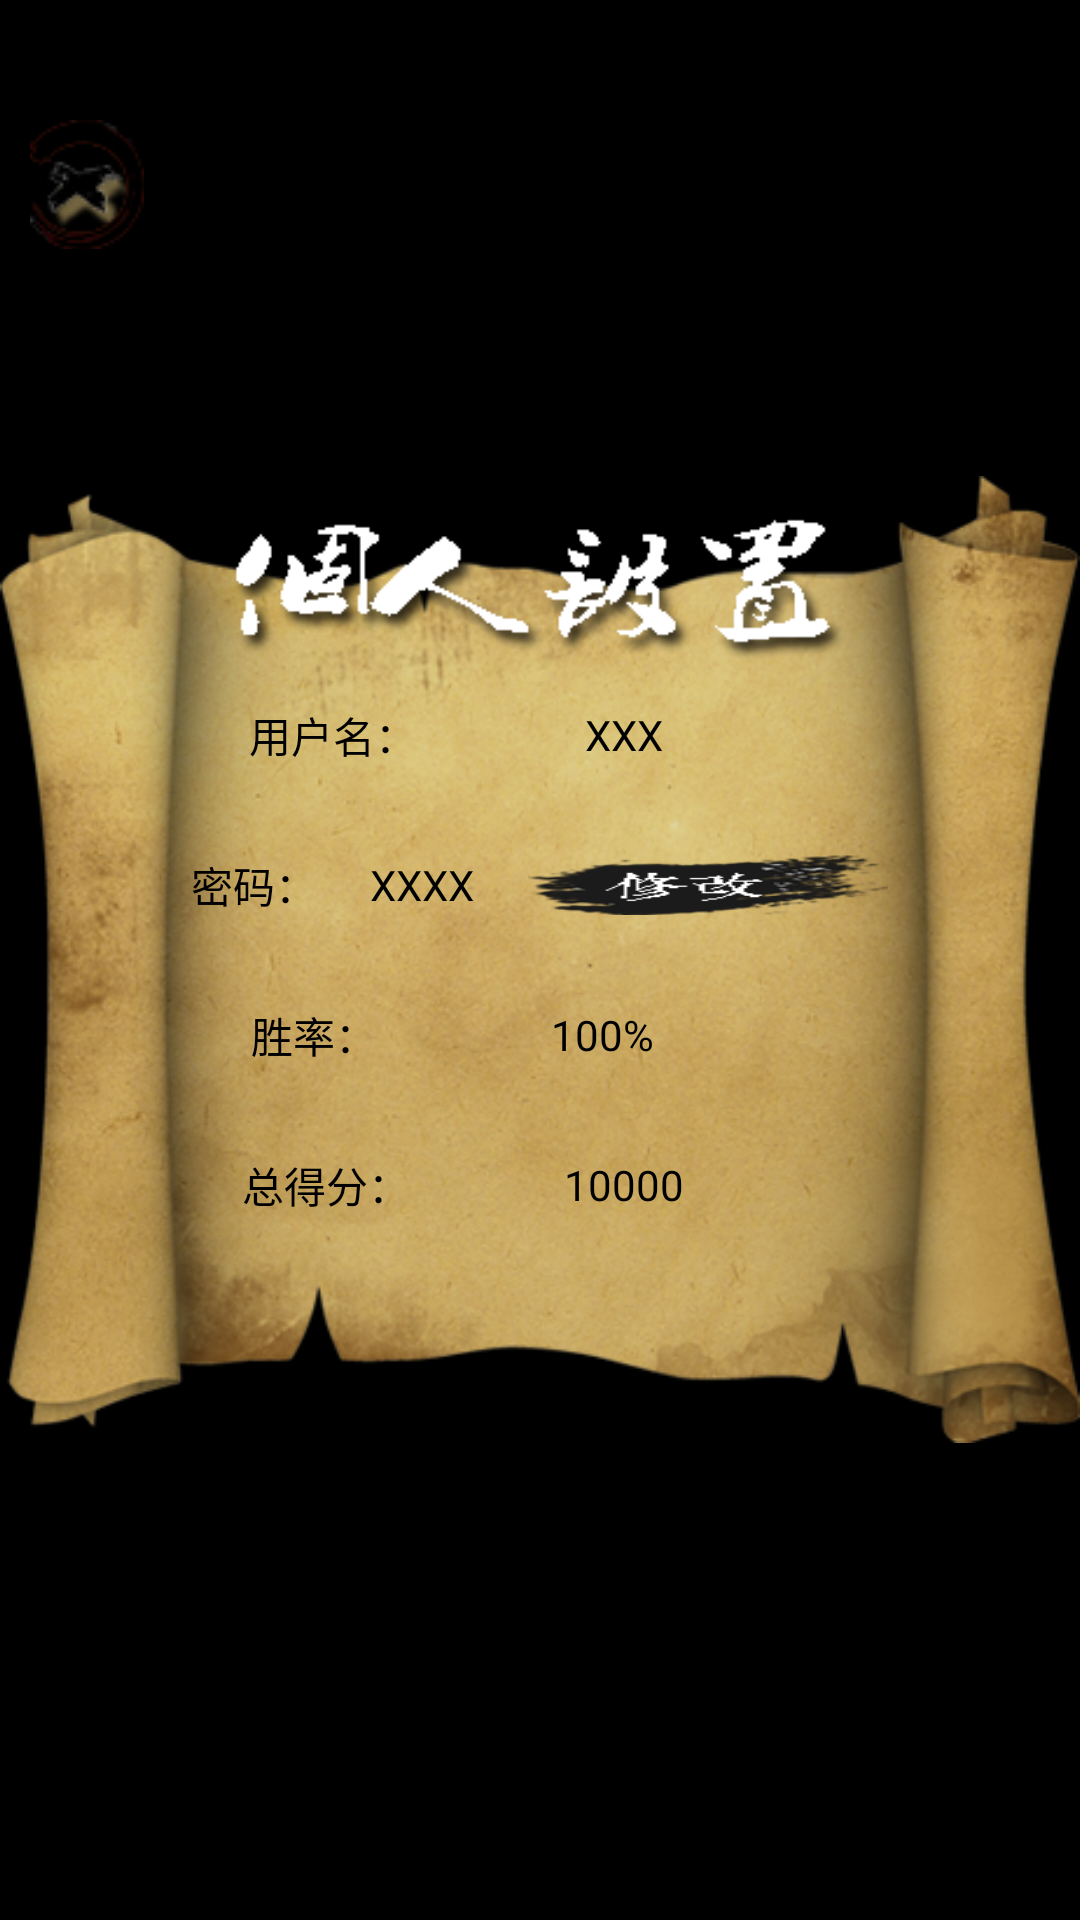

Produce the Android XML layout that renders to this screen, including the resource entries it uses.
<!-- AndroidManifest.xml: application theme android:Theme.NoTitleBar.Fullscreen -->
<!-- res/layout/personaldata.xml -->
<?xml version="1.0" encoding="utf-8"?>
<RelativeLayout xmlns:android="http://schemas.android.com/apk/res/android"
    android:id="@+id/personalDataLayout"
    android:layout_width="fill_parent"
    android:layout_height="fill_parent" >

    <ImageView
        android:id="@+id/personalData"
        android:layout_width="wrap_content"
        android:layout_height="wrap_content"
        android:layout_centerHorizontal="true"
        android:layout_centerVertical="true"
        android:adjustViewBounds="true"
        android:src="@drawable/personbg" />
    
    <Button
        android:id="@+id/closeData"
        android:layout_width="wrap_content"
        android:layout_height="wrap_content"
        android:layout_alignLeft="@+id/personalData"
        android:layout_marginLeft="10dp"
        android:layout_marginTop="40dp"
        android:background="@drawable/closewin2" />

    <LinearLayout
        android:id="@+id/detailLayout"
        android:layout_width="250dp"
        android:layout_height="200dp"
        android:layout_centerHorizontal="true"
        android:layout_centerInParent="false"
        android:layout_centerVertical="true"
        android:orientation="vertical" >

        <LinearLayout
            android:layout_width="match_parent"
            android:layout_height="wrap_content"
            android:layout_weight="1"
            android:gravity="center" >

            <TextView
                android:id="@+id/userName"
                android:layout_width="wrap_content"
                android:layout_height="wrap_content"
                android:layout_weight="1"
                android:gravity="center"
                android:text="用户名："
                android:textColor="@color/black" />

            <TextView
                android:id="@+id/userNameV"
                android:layout_width="wrap_content"
                android:layout_height="wrap_content"
                android:layout_weight="1"
                android:gravity="center"
                android:text="XXX"
                android:textColor="@color/black" />

            <LinearLayout
                android:id="@+id/userNameL"
                android:layout_width="wrap_content"
                android:layout_height="match_parent"
                android:layout_weight="1"
                android:orientation="vertical" >

            </LinearLayout>

        </LinearLayout>

        <LinearLayout
            android:layout_width="match_parent"
            android:layout_height="wrap_content"
            android:layout_weight="1"
            android:gravity="center"
            android:orientation="horizontal" >

            <TextView
                android:id="@+id/userPwd"
                android:layout_width="wrap_content"
                android:layout_height="wrap_content"
                android:layout_weight="1"
                android:gravity="center"
                android:text="密码："
                android:textColor="@color/black" />

            <TextView
                android:id="@+id/userPwdV"
                android:layout_width="wrap_content"
                android:layout_height="wrap_content"
                android:layout_weight="1"
                android:gravity="center"
                android:text="XXXX"
                android:textColor="@color/black" />

            <LinearLayout
                android:id="@+id/userPwdL"
                android:layout_width="wrap_content"
                android:layout_height="wrap_content"
                android:layout_weight="1"
                android:gravity="center"
                android:orientation="vertical" >

                <Button
                    android:id="@+id/changePwd"
                    android:layout_width="wrap_content"
                    android:layout_height="20dp"
                    android:layout_weight="1"
                    android:background="@drawable/passwordchange_selector" />

            </LinearLayout>

        </LinearLayout>

        <LinearLayout
            android:layout_width="match_parent"
            android:layout_height="wrap_content"
            android:layout_weight="1"
            android:gravity="center" >

            <TextView
                android:id="@+id/winRate"
                android:layout_width="wrap_content"
                android:layout_height="wrap_content"
                android:layout_weight="1"
                android:gravity="center"
                android:text="胜率："
                android:textColor="@color/black" />

            <TextView
                android:id="@+id/winRateV"
                android:layout_width="wrap_content"
                android:layout_height="wrap_content"
                android:layout_weight="1"
                android:gravity="center"
                android:text="100%"
                android:textColor="@color/black" />

            <LinearLayout
                android:id="@+id/winRateL"
                android:layout_width="wrap_content"
                android:layout_height="match_parent"
                android:layout_weight="1"
                android:orientation="vertical" >

            </LinearLayout>

        </LinearLayout>

        <LinearLayout
            android:layout_width="match_parent"
            android:layout_height="wrap_content"
            android:layout_weight="1"
            android:gravity="center" >

            <TextView
                android:id="@+id/nowScore"
                android:layout_width="wrap_content"
                android:layout_height="wrap_content"
                android:layout_weight="1"
                android:gravity="center"
                android:text="总得分："
                android:textColor="@color/black" />

            <TextView
                android:id="@+id/nowScoreV"
                android:layout_width="wrap_content"
                android:layout_height="wrap_content"
                android:layout_weight="1"
                android:gravity="center"
                android:text="10000"
                android:textColor="@color/black" />

            <LinearLayout
                android:id="@+id/nowScoreL"
                android:layout_width="wrap_content"
                android:layout_height="match_parent"
                android:layout_weight="1"
                android:orientation="vertical" >

            </LinearLayout>

        </LinearLayout>

    </LinearLayout>

</RelativeLayout>
<!-- resources referenced by this layout -->
<resources>
  <color name="black">#000000</color>
  <!-- drawable closewin2: png bitmap (drawable, 3130 bytes) -->
  <!-- drawable passwordchange_selector (drawable) -->
  <?xml version="1.0" encoding="utf-8"?>
  <selector xmlns:android="http://schemas.android.com/apk/res/android" >
      <item android:state_pressed="true" android:drawable="@drawable/password1"/>
      <item android:drawable="@drawable/password"/> 
  </selector>
  <!-- drawable personbg: png bitmap (drawable, 292339 bytes) -->
  <!-- drawable password1: png bitmap (drawable, 4386 bytes) -->
  <!-- drawable password: png bitmap (drawable, 4456 bytes) -->
</resources>
